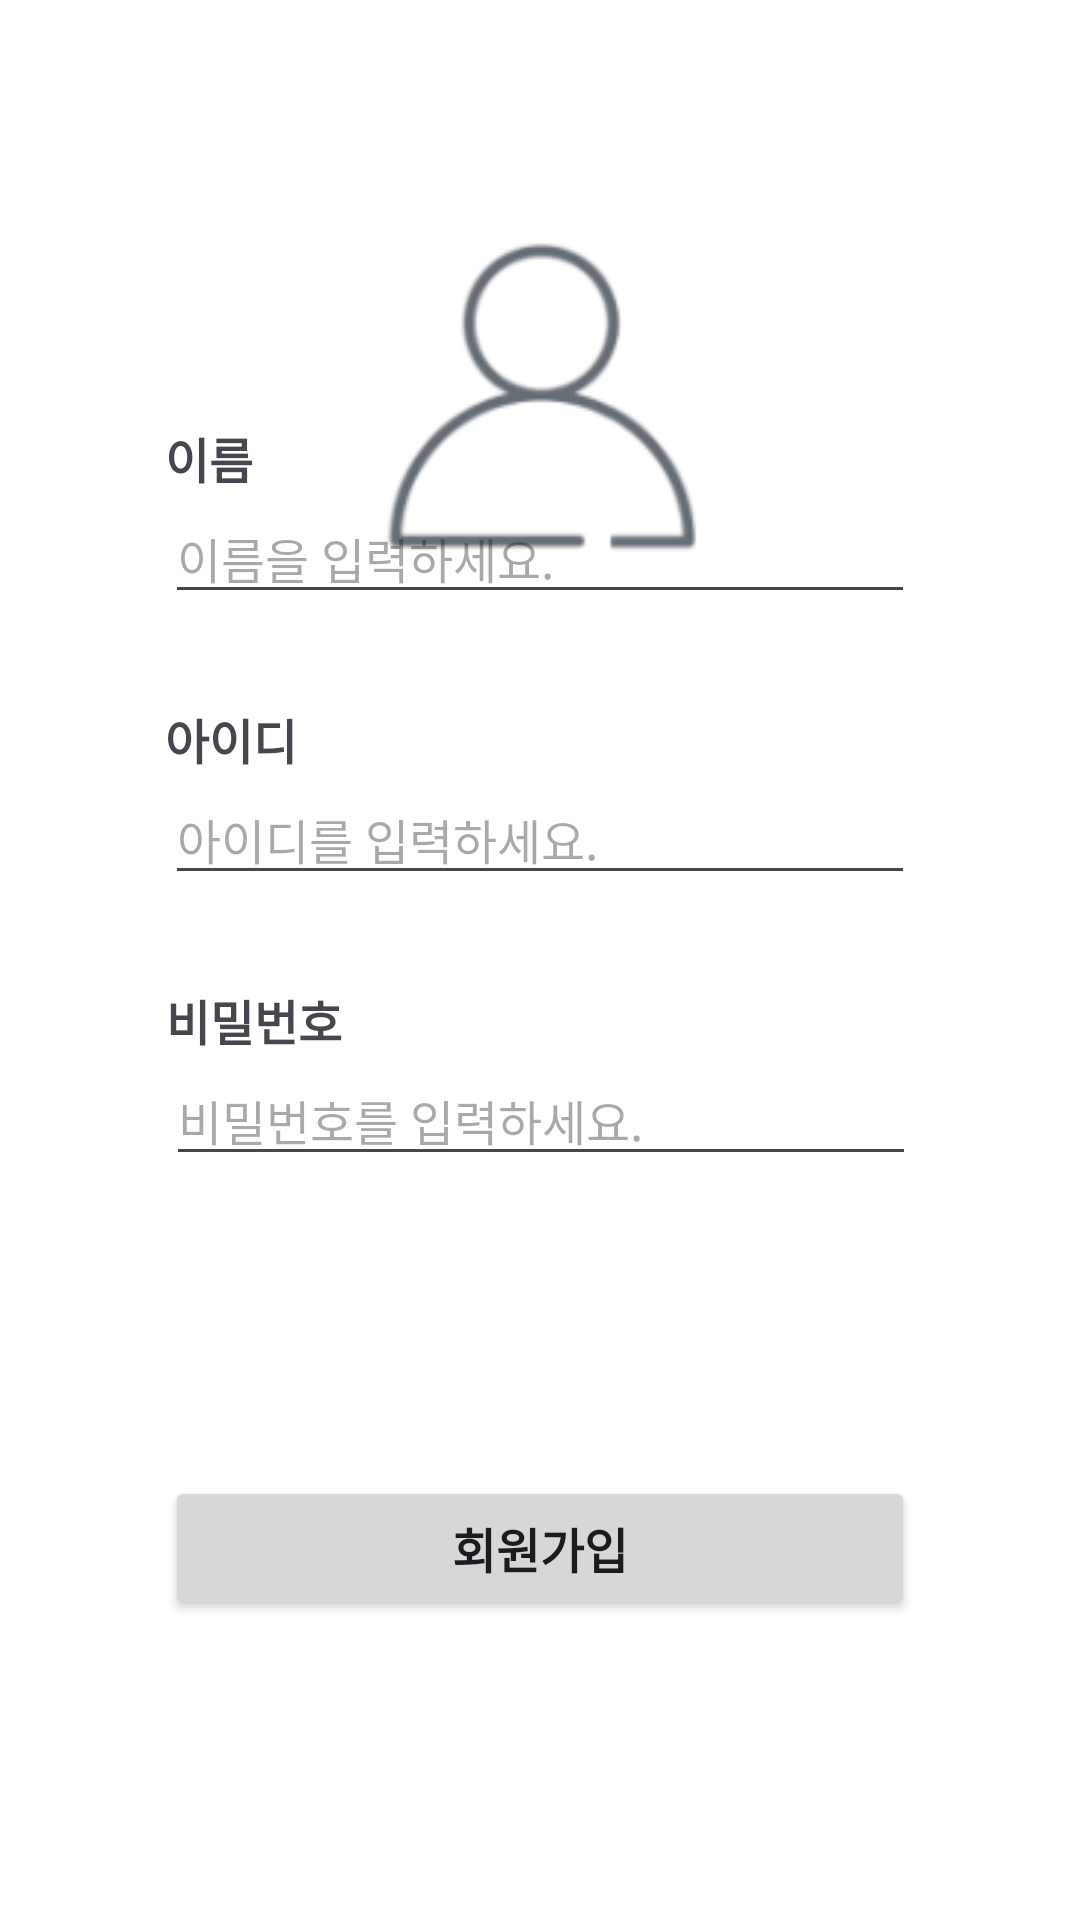

This screen was rendered from an Android layout file. Write that file and the resources it references.
<!-- AndroidManifest.xml: application theme Theme.Task0624 -->
<!-- res/layout/activity_sign_up.xml -->
<?xml version="1.0" encoding="utf-8"?>
<androidx.constraintlayout.widget.ConstraintLayout xmlns:android="http://schemas.android.com/apk/res/android"
    xmlns:app="http://schemas.android.com/apk/res-auto"
    xmlns:tools="http://schemas.android.com/tools"
    android:id="@+id/main"
    android:layout_width="match_parent"
    android:layout_height="match_parent"
    android:background="@color/white"
    tools:context=".SignUpActivity">

    <ImageView
        android:id="@+id/imageView1"
        android:layout_width="251dp"
        android:layout_height="149dp"
        android:layout_marginTop="60dp"
        android:src="@drawable/sign_up"
        app:layout_constraintEnd_toEndOf="parent"
        app:layout_constraintStart_toStartOf="parent"
        app:layout_constraintTop_toTopOf="parent" />

    <EditText
        android:id="@+id/editText3"
        android:layout_width="250dp"
        android:layout_height="wrap_content"
        android:layout_marginBottom="30dp"
        android:hint="이름을 입력하세요."
        android:textSize="16sp"
        app:layout_constraintBottom_toTopOf="@+id/textView4"
        app:layout_constraintEnd_toEndOf="parent"
        app:layout_constraintStart_toStartOf="parent" />

    <TextView
        android:id="@+id/textView3"
        android:layout_width="wrap_content"
        android:layout_height="wrap_content"
        android:text="이름"
        android:textSize="16sp"
        android:textStyle="bold"
        app:layout_constraintBottom_toTopOf="@+id/editText3"
        app:layout_constraintStart_toStartOf="@+id/editText3" />

    <EditText
        android:id="@+id/editText4"
        android:layout_width="250dp"
        android:layout_height="wrap_content"
        android:layout_marginBottom="30dp"
        android:hint="아이디를 입력하세요."
        android:textSize="16sp"
        app:layout_constraintBottom_toTopOf="@+id/textView5"
        app:layout_constraintEnd_toEndOf="parent"
        app:layout_constraintStart_toStartOf="parent" />

    <TextView
        android:id="@+id/textView4"
        android:layout_width="wrap_content"
        android:layout_height="wrap_content"
        android:text="아이디"
        android:textSize="16sp"
        android:textStyle="bold"
        app:layout_constraintBottom_toTopOf="@+id/editText4"
        app:layout_constraintStart_toStartOf="@+id/editText4" />

    <EditText
        android:id="@+id/editText5"
        android:layout_width="250dp"
        android:layout_height="wrap_content"
        android:layout_marginBottom="100dp"
        android:hint="비밀번호를 입력하세요."
        android:inputType="textPassword"
        android:textSize="16sp"
        app:layout_constraintBottom_toTopOf="@+id/button3"
        app:layout_constraintEnd_toEndOf="parent"
        app:layout_constraintHorizontal_bias="0.503"
        app:layout_constraintStart_toStartOf="parent" />

    <TextView
        android:id="@+id/textView5"
        android:layout_width="wrap_content"
        android:layout_height="wrap_content"
        android:text="비밀번호"
        android:textSize="16sp"
        android:textStyle="bold"
        app:layout_constraintBottom_toTopOf="@+id/editText5"
        app:layout_constraintStart_toStartOf="@+id/editText5" />

    <Button
        android:id="@+id/button3"
        android:layout_width="250dp"
        android:layout_height="wrap_content"
        android:layout_marginBottom="100dp"
        android:text="회원가입"
        android:textSize="16sp"
        android:textStyle="bold"
        app:layout_constraintBottom_toBottomOf="parent"
        app:layout_constraintEnd_toEndOf="parent"
        app:layout_constraintStart_toStartOf="parent" />


</androidx.constraintlayout.widget.ConstraintLayout>
<!-- resources referenced by this layout -->
<resources>
  <!-- drawable sign_up: png bitmap (drawable, 5643 bytes) -->
  <style name="Theme.Task0624" parent="Base.Theme.Task0624" />
  <style name="Base.Theme.Task0624" parent="Theme.Material3.DayNight.NoActionBar">
          
          
      </style>
  <!-- not gathered from this repository: default colours our renderer supplied (Android Studio template values) -->
  <color name="white">#FFFFFFFF</color>
</resources>
